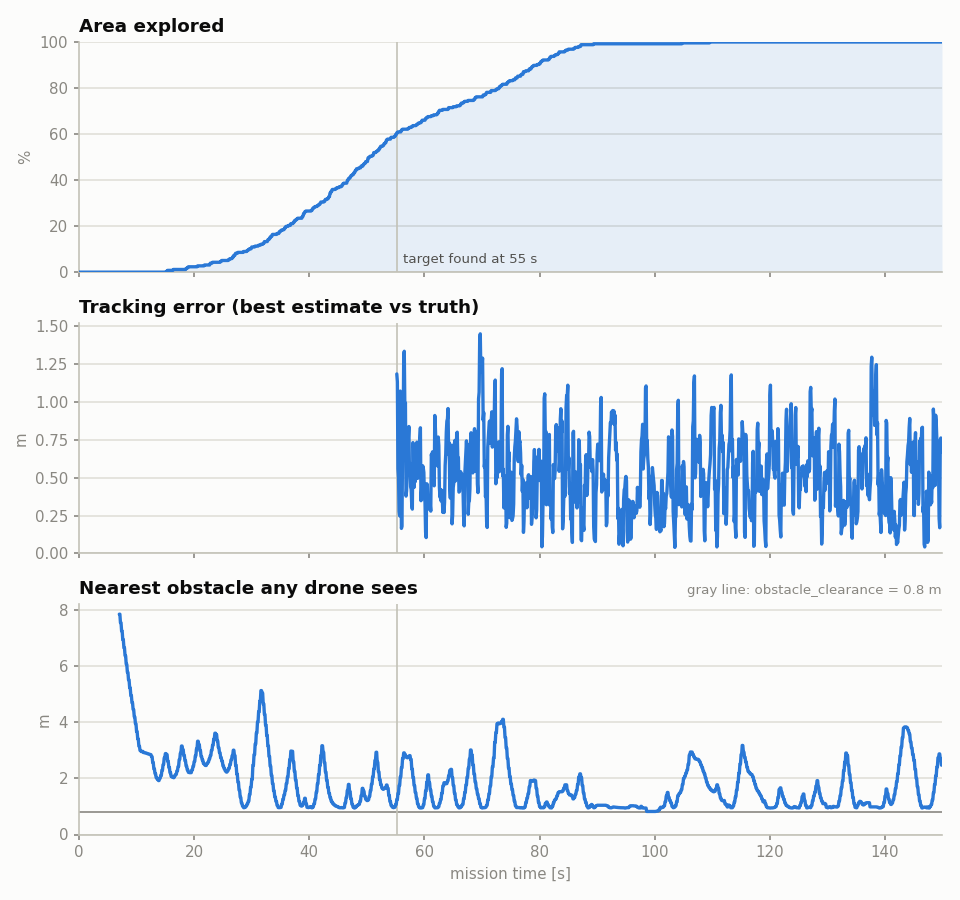

The file beside this chart, header and first rows:
mission_time, drones_alive, explored_fraction, fresh_fraction, num_tracking, num_holding, num_degraded, target_detected, time_to_first_detection, tracking_error, min_separation, min_obstacle_distance
0.0000, 8, 0.0000, 0.0000, 0, 0, 0, false, , , 4.016, 
0.1000, 8, 0.0000, 0.0000, 0, 0, 0, false, , , 4.016, 
0.2000, 8, 0.0000, 0.0000, 0, 0, 0, false, , , 4.016, 
0.3000, 8, 0.0000, 0.0000, 0, 0, 0, false, , , 4.016, 
0.4000, 8, 0.0000, 0.0000, 0, 0, 0, false, , , 4.016, 
0.5000, 8, 0.0000, 0.0000, 0, 0, 0, false, , , 4.016, 
0.6000, 8, 0.0000, 0.0000, 0, 0, 0, false, , , 4.016, 
0.7000, 8, 0.0000, 0.0000, 0, 0, 0, false, , , 4.016, 
0.8000, 8, 0.0000, 0.0000, 0, 0, 0, false, , , 4.016, 
0.9000, 8, 0.0000, 0.0000, 0, 0, 0, false, , , 4.016, 
1, 8, 0.0000, 0.0000, 0, 0, 0, false, , , 4.02, 
1.1, 8, 0.0000, 0.0000, 0, 0, 0, false, , , 4.02, 
1.2, 8, 0.0000, 0.0000, 0, 0, 0, false, , , 4.034, 
1.3, 8, 0.0000, 0.0000, 0, 0, 0, false, , , 4.034, 
1.4, 8, 0.0000, 0.0000, 0, 0, 0, false, , , 4.103, 
1.5, 8, 0.0000, 0.0000, 0, 0, 0, false, , , 4.103, 
1.6, 8, 0.0000, 0.0000, 0, 0, 0, false, , , 4.196, 
1.7, 8, 0.0000, 0.0000, 0, 0, 0, false, , , 4.196, 
1.8, 8, 0.0000, 0.0000, 0, 0, 0, false, , , 4.163, 
1.9, 8, 0.0000, 0.0000, 0, 0, 0, false, , , 4.163, 
2, 8, 0.0000, 0.0000, 0, 0, 0, false, , , 4.009, 
2.1, 8, 0.0000, 0.0000, 0, 0, 0, false, , , 4.009, 
2.2, 8, 0.0000, 0.0000, 0, 0, 0, false, , , 3.872, 
2.3, 8, 0.0000, 0.0000, 0, 0, 0, false, , , 3.872, 
2.4, 8, 0.0000, 0.0000, 0, 0, 0, false, , , 3.735, 
2.5, 8, 0.0000, 0.0000, 0, 0, 0, false, , , 3.735, 
2.6, 8, 0.0000, 0.0000, 0, 0, 0, false, , , 3.599, 
2.7, 8, 0.0000, 0.0000, 0, 0, 0, false, , , 3.599, 
2.8, 8, 0.0000, 0.0000, 0, 0, 0, false, , , 3.507, 
2.9, 8, 0.0000, 0.0000, 0, 0, 0, false, , , 3.507, 
3, 8, 0.0000, 0.0000, 0, 0, 0, false, , , 3.43, 
3.1, 8, 0.0000, 0.0000, 0, 0, 0, false, , , 3.43, 
3.2, 8, 0.0000, 0.0000, 0, 0, 0, false, , , 3.369, 
3.3, 8, 0.0000, 0.0000, 0, 0, 0, false, , , 3.369, 
3.4, 8, 0.0000, 0.0000, 0, 0, 0, false, , , 3.324, 
3.5, 8, 0.0000, 0.0000, 0, 0, 0, false, , , 3.324, 
3.6, 8, 0.0000, 0.0000, 0, 0, 0, false, , , 3.294, 
3.7, 8, 0.0000, 0.0000, 0, 0, 0, false, , , 3.294, 
3.8, 8, 0.0000, 0.0000, 0, 0, 0, false, , , 3.279, 
3.9, 8, 0.0000, 0.0000, 0, 0, 0, false, , , 3.279, 
4, 8, 0.0000, 0.0000, 0, 0, 0, false, , , 3.242, 
4.1, 8, 0.0000, 0.0000, 0, 0, 0, false, , , 3.242, 
4.2, 8, 0.0000, 0.0000, 0, 0, 0, false, , , 3.256, 
4.3, 8, 0.0000, 0.0000, 0, 0, 0, false, , , 3.256, 
4.4, 8, 0.0000, 0.0000, 0, 0, 0, false, , , 3.241, 
4.5, 8, 0.0000, 0.0000, 0, 0, 0, false, , , 3.241, 
4.6, 8, 0.0000, 0.0000, 0, 0, 0, false, , , 3.255, 
4.7, 8, 0.0000, 0.0000, 0, 0, 0, false, , , 3.255, 
4.8, 8, 0.0000, 0.0000, 0, 0, 0, false, , , 3.256, 
4.9, 8, 0.0000, 0.0000, 0, 0, 0, false, , , 3.256, 
5, 8, 0.0000, 0.0000, 0, 0, 0, false, , , 3.257, 
5.1, 8, 0.0000, 0.0000, 0, 0, 0, false, , , 3.257, 
5.2, 8, 0.0000, 0.0000, 0, 0, 0, false, , , 3.243, 
5.3, 8, 0.0000, 0.0000, 0, 0, 0, false, , , 3.243, 
5.4, 8, 0.0000, 0.0000, 0, 0, 0, false, , , 3.243, 
5.5, 8, 0.0000, 0.0000, 0, 0, 0, false, , , 3.243, 
5.6, 8, 0.0000, 0.0000, 0, 0, 0, false, , , 3.273, 
5.7, 8, 0.0000, 0.0000, 0, 0, 0, false, , , 3.273, 
5.8, 8, 0.0000, 0.0000, 0, 0, 0, false, , , 3.275, 
5.9, 8, 0.0000, 0.0000, 0, 0, 0, false, , , 3.275, 
... 1,440 more rows
